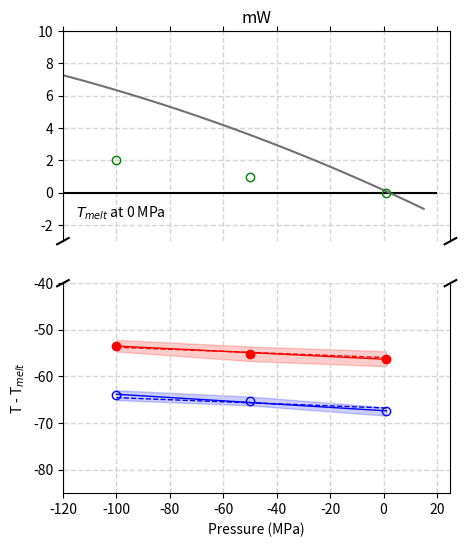

This chart was generated by the following Python code:
import numpy as np
import matplotlib.pyplot as plt
from scipy.optimize import curve_fit

# Lines of constant J=10^27

pressures=[-100, -50, 1]
pmin = -120.0
pmax = 20.0
P_range=np.arange(pmin, pmax, 5)


mW_J=[209, 207.75, 205.5]
mW_dJ=[-64, -65.25, -67.5]
mW_dJ_th=[-65.3, -66.4, -67.5]
mW_melt=[275, 274, 273]
mW_dmelt=[2, 1, 0]


# Heterogeneous Freezing lines of J=10^24

#mW_het=[220.8575, 219.4, 218.4] # old data
#mW_het_th=[-52.25, -53.75, -54.75]
#mW_dJ_het=[-51.895, -52.995, -54.095]



mW_het=[219.6, 217.87, 216.8]
mW_dJ_het=[]
for t in mW_het:
	mW_dJ_het.append(t-273)

# theoretical approximation with dT of 3.4
mW_het_th=[mW_dJ_het[2]+2, mW_dJ_het[2]+1, mW_dJ_het[2]]

	
	
# Heterogeneous error bounds
mW_het_dT = [2.49, 3.13, 3.2]
mW_het_Jhigh=[]
mW_het_Jlow=[]
for i,t in enumerate(mW_dJ_het):
	mW_het_Jhigh.append(t + mW_het_dT[i]/2)
	mW_het_Jlow.append(t - mW_het_dT[i]/2)


# homogeneous error bounds
mW_hom_Jhigh = []
mW_hom_Jlow = []
mW_hom_dT = [2.1, 1.9, 1.8]
for i,t in enumerate(mW_dJ):
	mW_hom_Jhigh.append(t + mW_hom_dT[i]/2)
	mW_hom_Jlow.append(t - mW_hom_dT[i]/2)
	
	
#################
# Data best fits
################
def linear(x,a,b):
	return a*x+b

popt_hom, pcov_hom = curve_fit(linear, [-100, -50, 1], mW_dJ, sigma=[(mW_hom_Jhigh[0]-mW_hom_Jlow[0])/2, (mW_hom_Jhigh[1]-mW_hom_Jlow[1])/2, (mW_hom_Jhigh[2]-mW_hom_Jlow[2])/2])

popt_het, pcov_het = curve_fit(linear, [-100, -50, 1], mW_dJ_het, sigma=mW_het_dT)


het_fit = []
for p in pressures:
	het_fit.append(popt_het[0]*p+popt_het[1])
	
hom_fit = []
for p in pressures:
	hom_fit.append(popt_hom[0]*p+popt_hom[1])


# best fit of our approximation (dT/dP = (Tm*dv)/lf)

slope_estimate = -0.022 #K/MPa
def intercept(x,b):
	return slope_estimate*x+b
	
popt_icpt_het, pcov_icpt_het = curve_fit(intercept, [-100, -50, 1], mW_dJ_het, sigma=mW_het_dT)
popt_icpt_hom, pcov_icpt_hom = curve_fit(intercept, [-100, -50, 1], mW_dJ, sigma=mW_hom_dT)

estimate_fit_het = []
estimate_fit_hom = []
for p in pressures:
	estimate_fit_het.append(slope_estimate*p+popt_icpt_het[0])
	estimate_fit_hom.append(slope_estimate*p+popt_icpt_hom[0])


# best fit of melting line
popt_melt, pcov_melt = curve_fit(linear, [-100, -50, 1], mW_dmelt)


melt_fit = []
for p in pressures:
	melt_fit.append(popt_melt[0]*p+popt_melt[1])


print (popt_icpt_het, pcov_icpt_het)
print (popt_icpt_hom, pcov_icpt_hom)

print (popt_hom, pcov_hom)
print (popt_het, pcov_het)

print (popt_melt, pcov_melt)
	
	


#--------------------
# Marcolli
#-------------------

def Mar_T(P):
	T = 557.2-273*np.exp((300.0+P)**2/2270000.0)
	return T



#--------------------
# Break y-axis

f, (ax, ax2) = plt.subplots(2, 1, sharex=True)
f.set(figwidth=5, figheight=6)

# plot melting data on both axis
ax.hlines(0, pmin, pmax, colors=['k'])
ax.text(pmin+5, -1.5, r'$T_{melt}$ at 0 MPa')

ax.plot(P_range, Mar_T(P_range)-273, '#707070')
ax.plot(pressures, mW_dmelt,'go', fillstyle='none', linewidth=1.0)
#ax.plot(pressures, MLmW_dmelt, 'go', linewidth=1.0, label=r'MLmW $T_{melt}$')


# plot all data on second axis
#--- melting data
ax2.plot(P_range, Mar_T(P_range)-273, '#707070', label=r'$T_{melt}$ (Marcolli 2017)')
ax2.plot(pressures, mW_dmelt,'go', fillstyle='none', linewidth=1.0, label=r'$T_{melt}$ (Rosky 2022)')
#ax2.plot(pressures, MLmW_dmelt, 'go', linewidth=1.0, label=r'ML-mW $T_{melt}$')

#--- freezing data

# homogeneous
ax2.fill_between(pressures, mW_hom_Jhigh, mW_hom_Jlow, color='b', alpha=0.2)
ax2.plot(pressures, mW_dJ,'bo', fillstyle='none', linewidth=1.0, label=r'$J_{hom}=10^{32}$ m$^{-3}$s$^{-1}$ (Rosky 2022)')
ax2.plot(pressures, estimate_fit_hom, 'b--', linewidth=1.0)



#heterogeneous
ax2.fill_between(pressures, mW_het_Jhigh, mW_het_Jlow, color='r', alpha=0.2)
ax2.plot(pressures, mW_dJ_het, 'ro', linewidth=1.0, label=r'$J_{het}=10^{24}$ m$^{-2}$s$^{-1}$')
ax2.plot(pressures, estimate_fit_het, 'r--', linewidth=1.0)
#ax2.plot(pressures, mW_het_th,'r--', linewidth=1.0, label='Equation 1')



# plot best fit lines
ax2.plot(pressures, het_fit, 'r-', linewidth=1.0)
ax2.plot(pressures, hom_fit, 'b-', linewidth=1.0)



'''
ax2.fill_between(pressures, MLmW_Jhigh, MLmW_Jlow, color='g', alpha=0.2)
ax2.plot(pressures, MLmW_dJ, '^g', linewidth=1.0, label=r'ML-mW $J=10^{32}$ m$^{-3}$s$^{-1}$')
ax2.plot(pressures, MLmW_dJ_th, 'g--', linewidth=1.5, label='Equation 1')
'''






# zoom-in / limit the view to different portions of the data
ax.set_ylim(-3., 10.)  # melting 
ax2.set_ylim(-85., -40.)  # homogeneous freezing

ax.set_xlim(pmin, pmax+5)
ax2.set_xlim(pmin, pmax+5)
#ax2.legend(loc='lower right', fontsize='small')

# hide the spines between ax and ax2
ax.spines['bottom'].set_visible(False)
ax2.spines['top'].set_visible(False)
ax.xaxis.tick_top()
ax.tick_params(labeltop=False)  # don't put tick labels at the top
ax2.xaxis.tick_bottom()

ax.grid(color='#d4d4d4', linestyle='--', linewidth=1)
ax2.grid(color='#d4d4d4', linestyle='--', linewidth=1)

# This looks pretty good, and was fairly painless, but you can get that
# cut-out diagonal lines look with just a bit more work. The important
# thing to know here is that in axes coordinates, which are always
# between 0-1, spine endpoints are at these locations (0,0), (0,1),
# (1,0), and (1,1).  Thus, we just need to put the diagonals in the
# appropriate corners of each of our axes, and so long as we use the
# right transform and disable clipping.

d = .015  # how big to make the diagonal lines in axes coordinates
# arguments to pass to plot, just so we don't keep repeating them
kwargs = dict(transform=ax.transAxes, color='k', clip_on=False)
ax.plot((-d, +d), (-d, +d), **kwargs)        # top-left diagonal
ax.plot((1 - d, 1 + d), (-d, +d), **kwargs)  # top-right diagonal

kwargs.update(transform=ax2.transAxes)  # switch to the bottom axes
ax2.plot((-d, +d), (1 - d, 1 + d), **kwargs)  # bottom-left diagonal
ax2.plot((1 - d, 1 + d), (1 - d, 1 + d), **kwargs)  # bottom-right diagonal

# What's cool about this is that now if we vary the distance between
# ax and ax2 via f.subplots_adjust(hspace=...) or plt.subplot_tool(),
# the diagonal lines will move accordingly, and stay right at the tips
# of the spines they are 'breaking'

ax.set_title('mW')
ax2.set_xlabel('Pressure (MPa)')
ax2.set_ylabel(r'T - T$_{melt}$')
plt.savefig('PT_diagram_mW_clean.png', dpi=1000)


